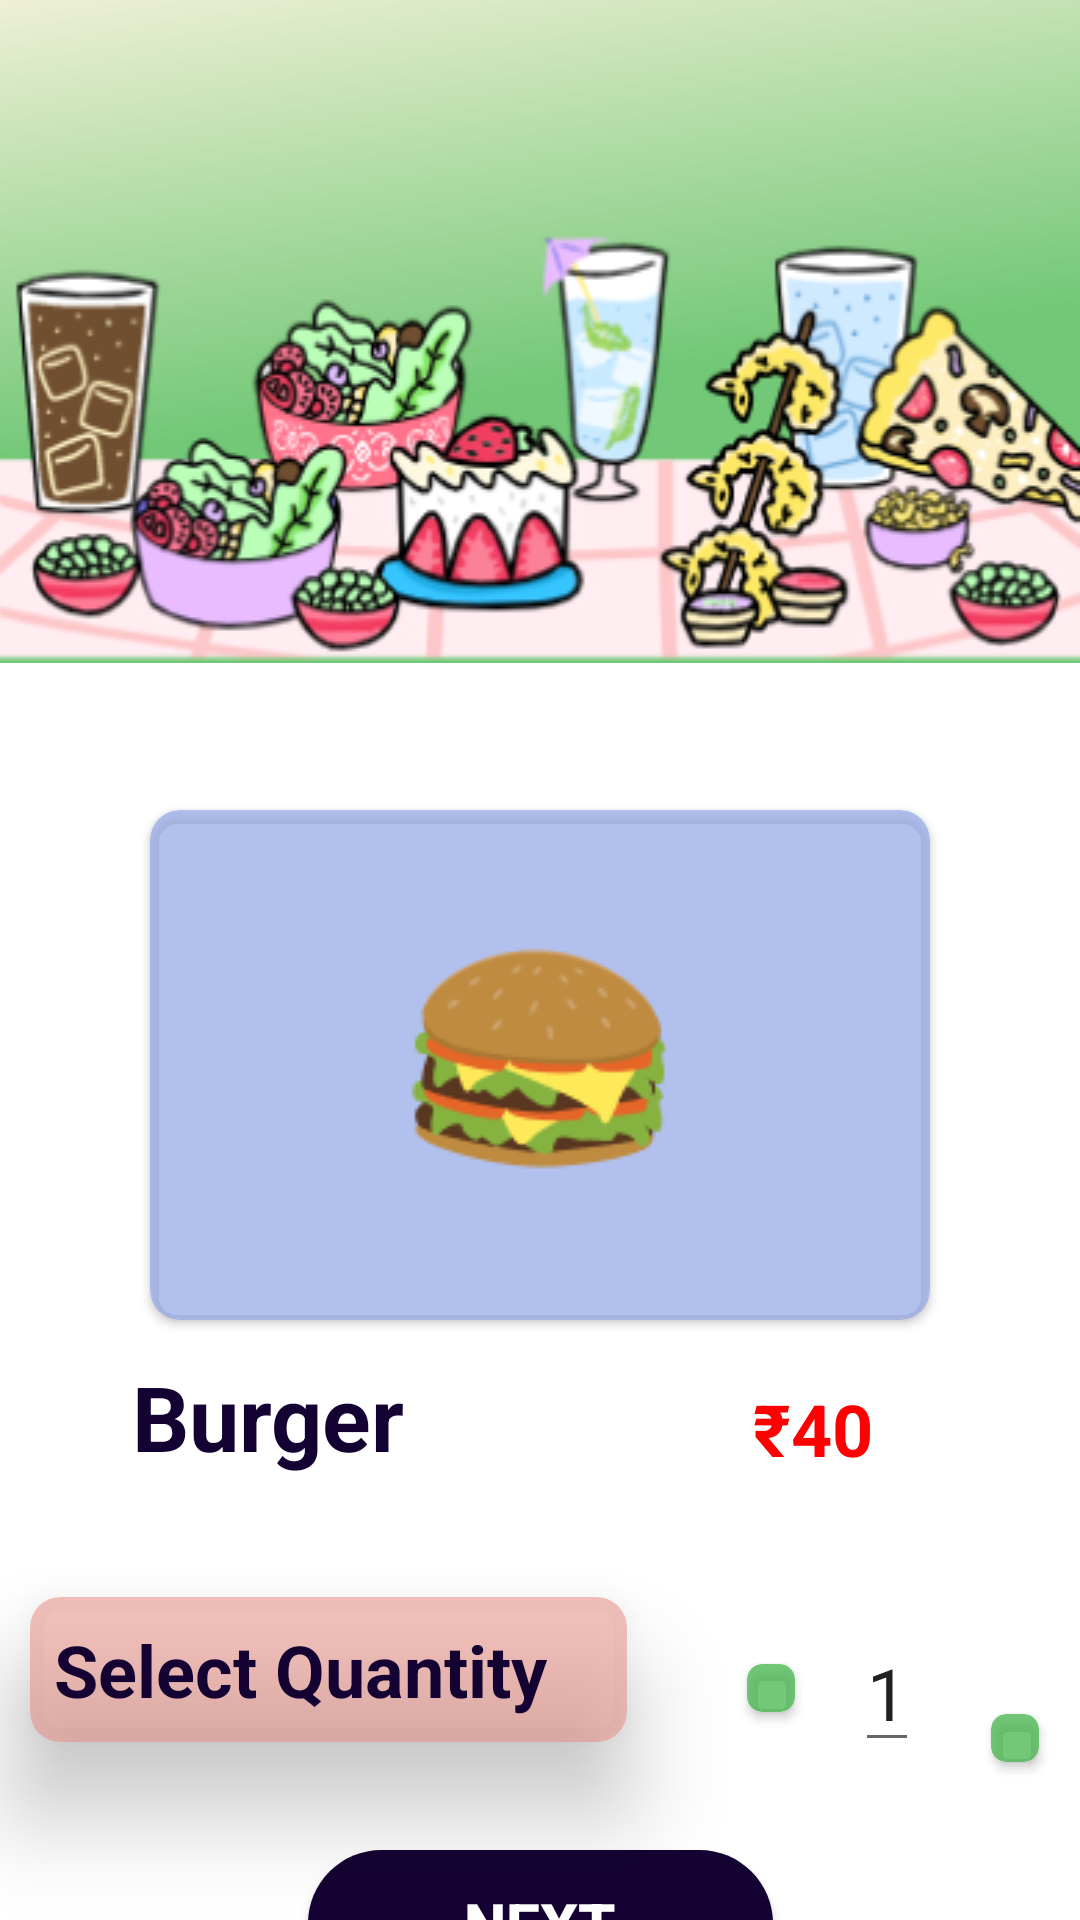

Layout XML and referenced resources for this Android screen:
<!-- AndroidManifest.xml: application theme Theme.MessMavenDemo -->
<!-- res/layout/activity_item_purchase.xml -->
<?xml version="1.0" encoding="utf-8"?>
<androidx.constraintlayout.widget.ConstraintLayout xmlns:android="http://schemas.android.com/apk/res/android"
    xmlns:app="http://schemas.android.com/apk/res-auto"
    xmlns:tools="http://schemas.android.com/tools"
    android:layout_width="match_parent"
    android:layout_height="match_parent"
    tools:context=".ui.dashboard.ItemPurchaseActivity">

    <ImageView
        android:id="@+id/imageView4"
        android:layout_width="match_parent"
        android:layout_height="wrap_content"
        android:scaleType="fitXY"
        app:layout_constraintEnd_toEndOf="parent"
        app:layout_constraintStart_toStartOf="parent"
        app:layout_constraintTop_toTopOf="parent"
        app:srcCompat="@drawable/rectangle_14__1_" />

    <ImageView
        android:id="@+id/imageView5"
        android:layout_width="match_parent"
        android:layout_height="wrap_content"
        android:layout_marginTop="29dp"
        android:scaleType="fitXY"
        app:layout_constraintEnd_toEndOf="parent"
        app:layout_constraintStart_toStartOf="parent"
        app:layout_constraintTop_toTopOf="@+id/imageView4"
        app:srcCompat="@drawable/pictures" />

    <androidx.cardview.widget.CardView
        android:id="@+id/cardView2"
        android:layout_width="match_parent"
        android:layout_height="170dp"
        android:layout_marginStart="50dp"
        android:layout_marginEnd="50dp"
        android:backgroundTint="@color/lightblue"
        app:cardCornerRadius="10dp"
        app:layout_constraintEnd_toEndOf="parent"
        app:layout_constraintHorizontal_bias="0.0"
        app:layout_constraintStart_toStartOf="parent"
        app:layout_constraintTop_toBottomOf="@+id/imageView5">

        <ImageView
            android:id="@+id/food1"
            android:layout_width="wrap_content"
            android:layout_height="wrap_content"
            android:layout_gravity="center"
            app:srcCompat="@drawable/burgers" />
    </androidx.cardview.widget.CardView>

    <TextView
        android:id="@+id/itemName"
        android:layout_width="wrap_content"
        android:layout_height="wrap_content"
        android:layout_marginStart="44dp"
        android:layout_marginTop="12dp"
        android:text="Burger"
        android:textColor="#140332"
        android:textSize="30sp"
        android:textStyle="bold"
        app:layout_constraintStart_toStartOf="parent"
        app:layout_constraintTop_toBottomOf="@+id/cardView2" />

    <TextView
        android:id="@+id/itemPrice"
        android:layout_width="wrap_content"
        android:layout_height="wrap_content"
        android:layout_marginTop="8dp"
        android:text="₹40"
        android:textColor="@color/red"
        android:textSize="24sp"
        android:textStyle="bold"
        app:layout_constraintEnd_toEndOf="parent"
        app:layout_constraintHorizontal_bias="0.627"
        app:layout_constraintStart_toEndOf="@+id/itemName"
        app:layout_constraintTop_toTopOf="@+id/itemName" />

    <androidx.cardview.widget.CardView
        android:id="@+id/cardView4"
        android:layout_width="wrap_content"
        android:layout_height="wrap_content"
        android:layout_marginStart="10dp"
        android:layout_marginTop="40dp"
        android:backgroundTint="@color/lightPeach"
        app:cardCornerRadius="10dp"
        app:cardElevation="20dp"
        app:layout_constraintStart_toStartOf="parent"
        app:layout_constraintTop_toBottomOf="@+id/itemName">

        <TextView
            android:id="@+id/name2"
            android:layout_width="199dp"
            android:layout_height="wrap_content"
            android:layout_gravity="center"
            android:padding="8dp"
            android:text="Select Quantity"
            android:textColor="#140332"
            android:textSize="24sp"
            android:textStyle="bold" />
    </androidx.cardview.widget.CardView>


    <androidx.cardview.widget.CardView
        android:id="@+id/cardView7"
        android:layout_width="wrap_content"
        android:layout_height="wrap_content"
        android:layout_marginStart="40dp"
        android:layout_marginBottom="10dp"
        android:backgroundTint="@color/lightgreen"
        app:cardCornerRadius="5dp"
        app:layout_constraintBottom_toBottomOf="@+id/cardView4"
        app:layout_constraintEnd_toStartOf="@+id/editText"
        app:layout_constraintStart_toEndOf="@+id/cardView4">

        <ImageView
            android:id="@+id/imageView7"
            android:layout_width="wrap_content"
            android:layout_height="wrap_content"
            android:gravity="center_vertical"
            android:padding="8dp"
            android:src="@drawable/baseline_add_24"
            app:layout_constraintStart_toEndOf="@+id/cardView4"
            tools:layout_editor_absoluteY="606dp" />

    </androidx.cardview.widget.CardView>

    <androidx.cardview.widget.CardView
        android:id="@+id/cardView6"
        android:layout_width="wrap_content"
        android:layout_height="wrap_content"
        android:layout_marginStart="10dp"
        android:backgroundTint="@color/lightgreen"
        app:cardCornerRadius="5dp"

        app:layout_constraintBottom_toBottomOf="@+id/editText"
        app:layout_constraintEnd_toEndOf="parent"
        app:layout_constraintStart_toEndOf="@+id/editText">

        <ImageView
            android:id="@+id/imageView8"
            android:layout_width="match_parent"
            android:layout_height="match_parent"
            android:gravity="center_vertical"
            android:padding="8dp"
            android:src="@drawable/baseline_remove_24"
            tools:layout_editor_absoluteX="336dp"
            tools:layout_editor_absoluteY="606dp" />

    </androidx.cardview.widget.CardView>


    <EditText
        android:id="@+id/editText"
        android:layout_width="wrap_content"
        android:layout_height="wrap_content"
        android:text="1"
        android:textSize="24sp"
        android:layout_marginStart="20dp"
        app:layout_constraintStart_toEndOf="@id/cardView7"
        app:layout_constraintBottom_toBottomOf="@+id/cardView7"
        app:layout_constraintTop_toTopOf="@+id/cardView7"
        tools:layout_editor_absoluteX="307dp" />

    <android.widget.Button
        android:id="@+id/btnSave"
        android:layout_width="155dp"
        android:layout_height="49dp"
        android:layout_marginTop="36dp"
        android:background="@drawable/btn_background"
        android:text="Next"
        android:textColor="@color/white"
        android:textSize="20sp"
        android:textStyle="bold"
        app:layout_constraintEnd_toEndOf="parent"
        app:layout_constraintStart_toStartOf="parent"
        app:layout_constraintTop_toBottomOf="@+id/cardView4" />


</androidx.constraintlayout.widget.ConstraintLayout>
<!-- resources referenced by this layout -->
<resources>
  <color name="lightPeach">#87E88C80</color>
  <color name="lightblue">#B592A7E4</color>
  <color name="lightgreen">#BD43B549</color>
  <color name="red">#ff0000</color>
  <color name="white">#FFFFFFFF</color>
  <!-- drawable btn_background (drawable) -->
  <?xml version="1.0" encoding="utf-8"?>
  <shape xmlns:android="http://schemas.android.com/apk/res/android">
      <corners android:radius="30dp"/>
      <padding android:top="10dp"
          android:bottom="10dp"
          android:right="10dp"
          android:left="10dp"/>
      <solid android:color="@color/btnviolet"/>
  
  </shape>
  <!-- drawable burgers: png bitmap (drawable, 5681 bytes) -->
  <!-- drawable pictures: png bitmap (drawable, 82012 bytes) -->
  <!-- drawable rectangle_14__1_ (drawable) -->
  <vector xmlns:android="http://schemas.android.com/apk/res/android"
      xmlns:aapt="http://schemas.android.com/aapt"
      android:width="390dp"
      android:height="221dp"
      android:viewportWidth="390"
      android:viewportHeight="221">
    <path
        android:pathData="M0,0h390v221h-390z">
      <aapt:attr name="android:fillColor">
        <gradient 
            android:startX="195.56"
            android:startY="129.1"
            android:endX="171.31"
            android:endY="-44.58"
            android:type="linear">
          <item android:offset="0" android:color="#BF43B549"/>
          <item android:offset="1" android:color="#FFFFF5E2"/>
        </gradient>
      </aapt:attr>
    </path>
  </vector>
  <style name="Theme.MessMavenDemo" parent="Theme.MaterialComponents.DayNight.DarkActionBar">
          
          <item name="colorPrimary">@color/purple_500</item>
          <item name="colorPrimaryVariant">@color/purple_700</item>
          <item name="colorOnPrimary">@color/white</item>
          
          <item name="colorSecondary">@color/teal_200</item>
          <item name="colorSecondaryVariant">@color/teal_700</item>
          <item name="colorOnSecondary">@color/black</item>
          
          <item name="android:statusBarColor">?attr/colorPrimaryVariant</item>
          
      </style>
  <color name="btnviolet">#140332</color>
  <color name="purple_500">#FF6200EE</color>
  <color name="purple_700">#FF3700B3</color>
  <color name="teal_200">#FF03DAC5</color>
  <color name="teal_700">#FF018786</color>
  <color name="black">#FF000000</color>
</resources>
